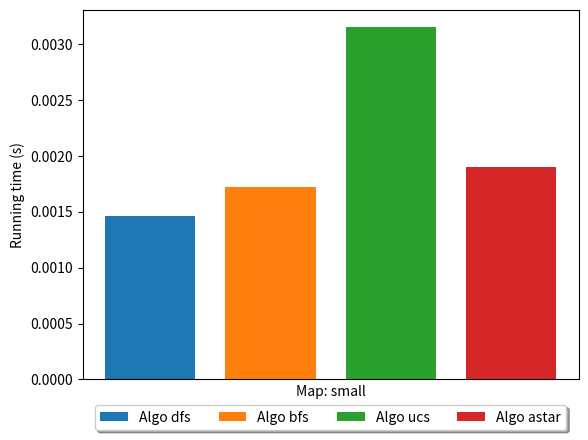
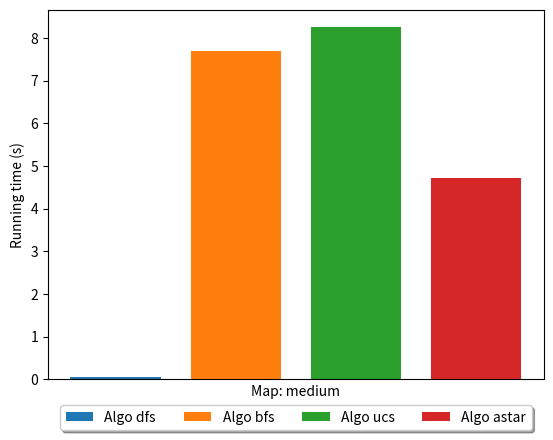
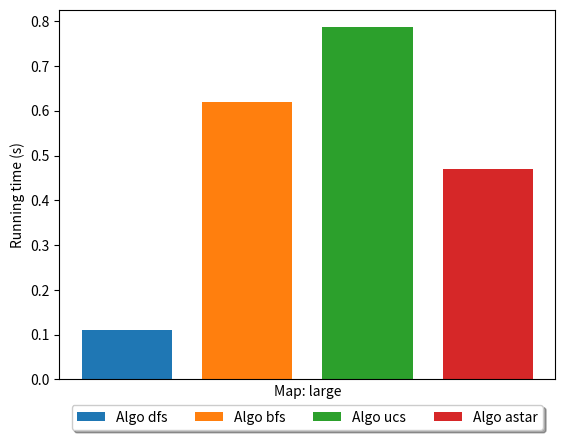
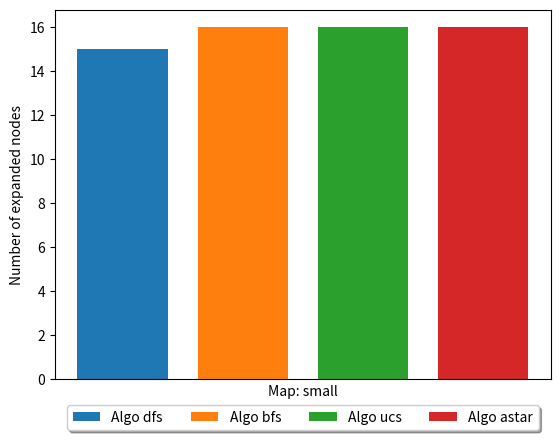
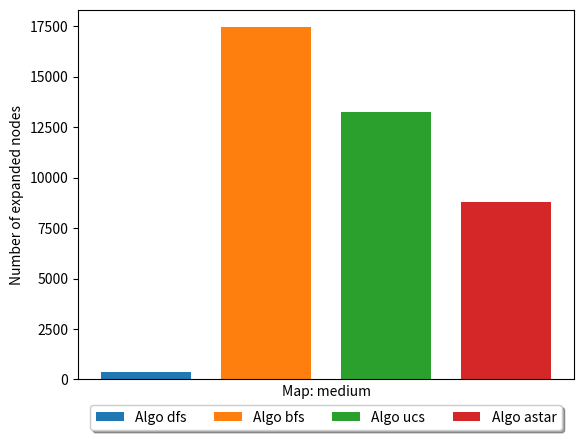
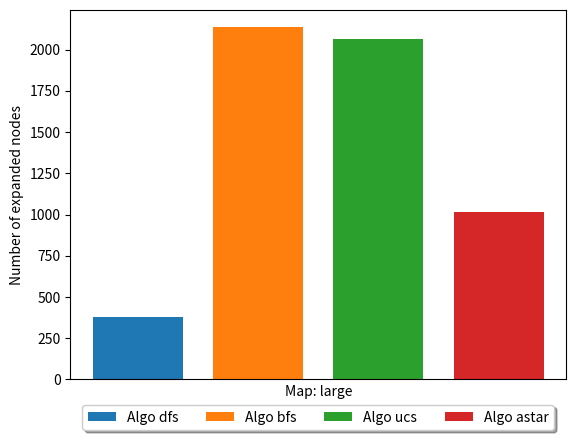
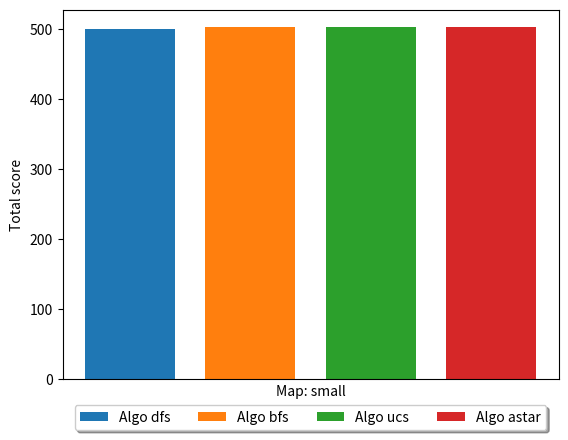
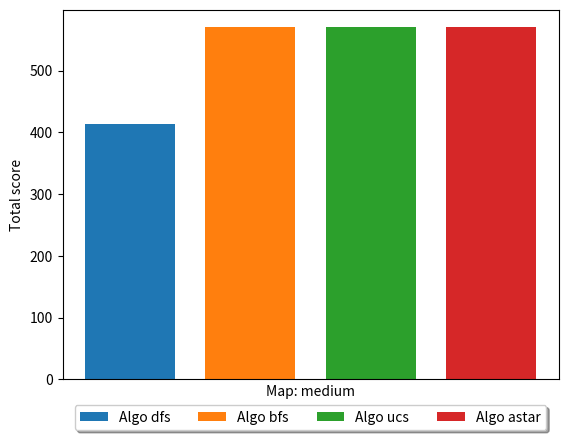
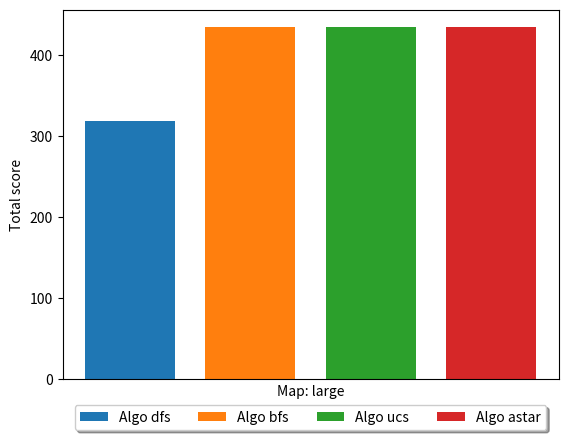

These figures' Python source, in order:
from matplotlib import pyplot as plt
import numpy as np
def buildPlot(data, ylabel, filename):
    nb_maps = 3
    maps = ["small", "medium", "large"]
    algorithms = ["dfs", "bfs", "ucs", "astar"]
    colors = ['#1f77b4', '#ff7f0e', '#2ca02c', '#d62728']
    nb_algo = 4
    bar_width = .15
    
    for j in range(nb_maps):
        plt.figure()
        plt.ylabel(ylabel)
        plt.xlabel("Map: {}".format(maps[j]))
        plt.xticks([])
        ax = plt.subplot(111)

        for i in range(nb_algo):
            plt.bar((0.05+ bar_width)*i, data[j][i], width=bar_width,color=colors[i])
            ax.legend(["Algo {}".format(i) for i in algorithms],
                        loc='upper center', bbox_to_anchor=(0.5, -0.05),
                        fancybox=True, shadow=True, ncol=5)
        plt.savefig("{}_{}.svg".format(filename,maps[j]), format="svg", bbox_inches='tight',pad_inches=0.0)
        plt.show()


#[DFS BFS UCS A*]
small_layout_score = [500, 502, 502, 502]
small_layout_time = [0.00146, 0.00172, 0.00315, 0.00190]
small_layout_expanded = [15, 16, 16, 16]


#[DFS BFS UCS A*]
medium_layout_score = [414, 570, 570, 570]
medium_layout_time = [0.0512, 7.695, 8.245, 4.725]
medium_layout_expanded = [362, 17432, 13241, 8808]


#[DFS BFS UCS A*]
large_layout_score = [319, 434, 434, 434]
large_layout_time = [0.111, 0.619, 0.786, 0.470]
large_layout_expanded = [378, 2134, 2065, 1014]

total_score = [
    small_layout_score,
    medium_layout_score,
    large_layout_score
]

run_times = [
    small_layout_time,
    medium_layout_time,
    large_layout_time
]

total_expanded = [
    small_layout_expanded,
    medium_layout_expanded,
    large_layout_expanded
]

buildPlot(run_times, "Running time (s)", "run_times")
buildPlot(total_expanded, "Number of expanded nodes", "total_expanded")
buildPlot(total_score, "Total score", "total_score")
